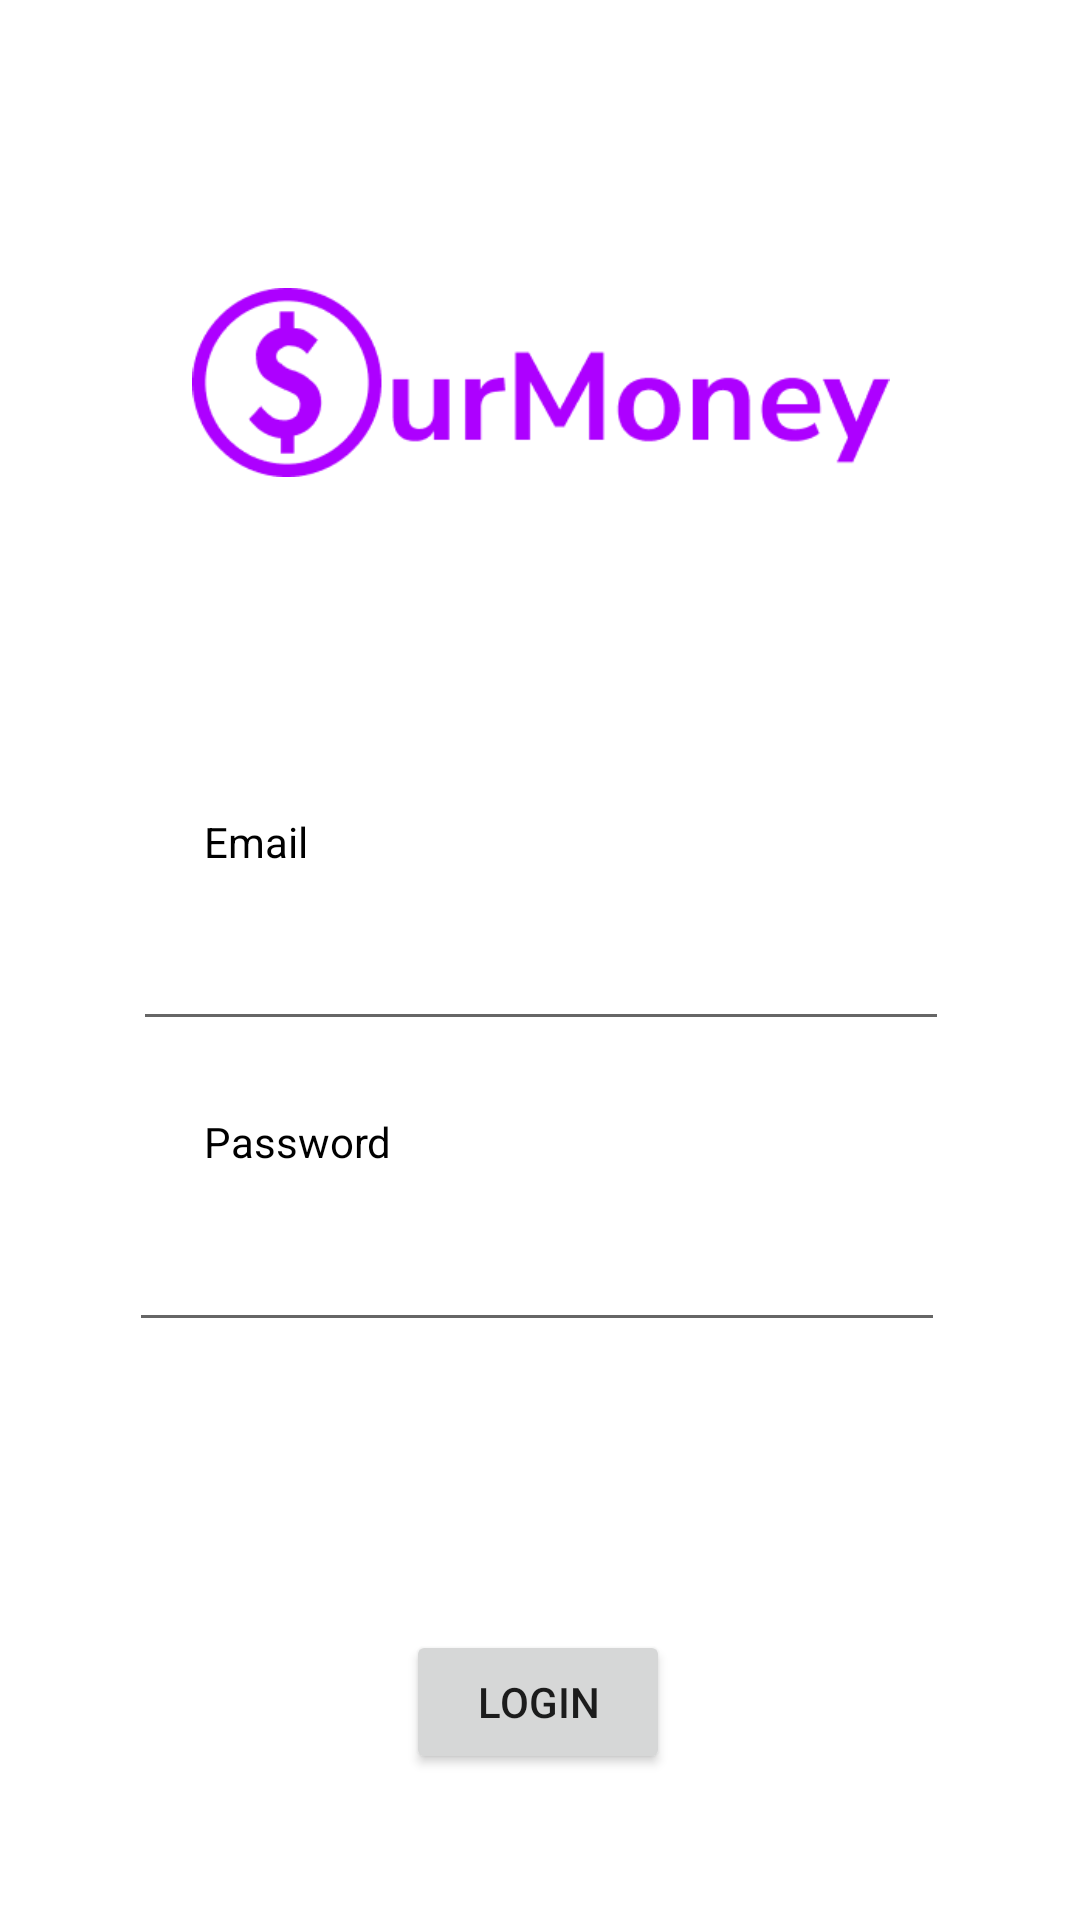

This screen was rendered from an Android layout file. Write that file and the resources it references.
<!-- AndroidManifest.xml: application theme Theme.SESuperProject -->
<!-- res/layout/fragment_login.xml -->
<?xml version="1.0" encoding="utf-8"?>
<androidx.constraintlayout.widget.ConstraintLayout xmlns:android="http://schemas.android.com/apk/res/android"
    xmlns:app="http://schemas.android.com/apk/res-auto"
    xmlns:tools="http://schemas.android.com/tools"
    android:id="@+id/frameLayout"
    android:layout_width="match_parent"
    android:layout_height="match_parent"
    android:background="#FFFFFF"
    tools:context=".fragments.LoginFragment">

    

    <ImageView
        android:id="@+id/imageView"
        android:layout_width="272dp"
        android:layout_height="63dp"
        android:layout_marginTop="96dp"
        android:src="@drawable/ourmoney_logo"
        app:layout_constraintEnd_toEndOf="parent"
        app:layout_constraintHorizontal_bias="0.503"
        app:layout_constraintStart_toStartOf="parent"
        app:layout_constraintTop_toTopOf="parent" />

    <EditText
        android:id="@+id/inputEmail"
        android:layout_width="272dp"
        android:layout_height="41dp"
        android:layout_marginTop="16dp"
        android:ems="10"
        android:inputType="textPersonName"
        app:layout_constraintEnd_toEndOf="parent"
        app:layout_constraintHorizontal_bias="0.503"
        app:layout_constraintStart_toStartOf="parent"
        app:layout_constraintTop_toBottomOf="@+id/inputEmailPrompt" />

    <TextView
        android:id="@+id/inputEmailPrompt"
        android:layout_width="wrap_content"
        android:layout_height="wrap_content"
        android:layout_marginStart="68dp"
        android:layout_marginTop="112dp"
        android:text="@string/email_prompt"
        android:textColor="@color/black"
        app:layout_constraintStart_toStartOf="parent"
        app:layout_constraintTop_toBottomOf="@+id/imageView" />

    <Button
        android:id="@+id/loginBtn"
        android:layout_width="wrap_content"
        android:layout_height="wrap_content"
        android:layout_marginTop="96dp"
        android:text="@string/login"
        app:layout_constraintEnd_toEndOf="parent"
        app:layout_constraintHorizontal_bias="0.498"
        app:layout_constraintStart_toStartOf="parent"
        app:layout_constraintTop_toBottomOf="@+id/inputPassword" />

    <EditText
        android:id="@+id/inputPassword"
        android:layout_width="272dp"
        android:layout_height="wrap_content"
        android:layout_marginTop="16dp"
        android:ems="10"
        android:inputType="textPassword"
        app:layout_constraintEnd_toEndOf="parent"
        app:layout_constraintHorizontal_bias="0.489"
        app:layout_constraintStart_toStartOf="parent"
        app:layout_constraintTop_toBottomOf="@+id/inputPasswordPrompt" />

    <TextView
        android:id="@+id/inputPasswordPrompt"
        android:layout_width="wrap_content"
        android:layout_height="wrap_content"
        android:layout_marginStart="68dp"
        android:layout_marginTop="24dp"
        android:text="@string/password_prompt"
        android:textColor="@color/black"
        app:layout_constraintStart_toStartOf="parent"
        app:layout_constraintTop_toBottomOf="@id/inputEmail" />

    <View
        android:id="@+id/rectangle_1"
        android:layout_width="416dp"
        android:layout_height="219dp"
        android:layout_alignParentTop="true"
        android:layout_alignParentRight="true"
        android:layout_marginTop="172dp"
        android:background="@drawable/login_curved_rectangle"
        app:layout_constraintEnd_toEndOf="parent"
        app:layout_constraintHorizontal_bias="0.6"
        app:layout_constraintStart_toStartOf="parent"
        app:layout_constraintTop_toBottomOf="@+id/loginBtn" />


</androidx.constraintlayout.widget.ConstraintLayout>
<!-- resources referenced by this layout -->
<resources>
  <!-- drawable login_curved_rectangle (drawable) -->
  <?xml version="1.0" encoding="utf-8"?>
  <vector
      xmlns:android="http://schemas.android.com/apk/res/android"
      xmlns:aapt="http://schemas.android.com/aapt"
      android:width="320dp"
      android:height="256dp"
      android:viewportWidth="320"
      android:viewportHeight="256"
      >
  
      <group>
  
          <clip-path
              android:pathData="M100 0H220C275.228 0 320 44.7715 320 100V156C320 211.228 275.228 256 220 256H100C44.7715 256 0 211.228 0 156V100C0 44.7715 44.7715 0 100 0Z"
              />
  
          <path
              android:pathData="M0 0V256H320V0"
              android:fillColor="#AD00FF"
              />
  
      </group>
  
  </vector>
  <!-- drawable ourmoney_logo: png bitmap (drawable, 7490 bytes) -->
  <string name="email_prompt">Email</string>
  <string name="login">Login</string>
  <string name="password_prompt">Password</string>
  <style name="Theme.SESuperProject" parent="Theme.MaterialComponents.DayNight.DarkActionBar">
          
          <item name="colorPrimary">@color/purple_500</item>
          <item name="colorPrimaryVariant">@color/purple_700</item>
          <item name="colorOnPrimary">@color/white</item>
          
          <item name="colorSecondary">@color/teal_200</item>
          <item name="colorSecondaryVariant">@color/teal_700</item>
          <item name="colorOnSecondary">@color/black</item>
          
          <item name="android:statusBarColor" tools:targetApi="l">?attr/colorPrimaryVariant</item>
          
      </style>
  <!-- not gathered from this repository: default colours our renderer supplied (Android Studio template values) -->
  <color name="purple_500">#FF6200EE</color>
  <color name="purple_700">#FF3700B3</color>
  <color name="teal_200">#FF03DAC5</color>
  <color name="teal_700">#FF018786</color>
  <color name="black">#FF000000</color>
  <color name="white">#FFFFFFFF</color>
</resources>
